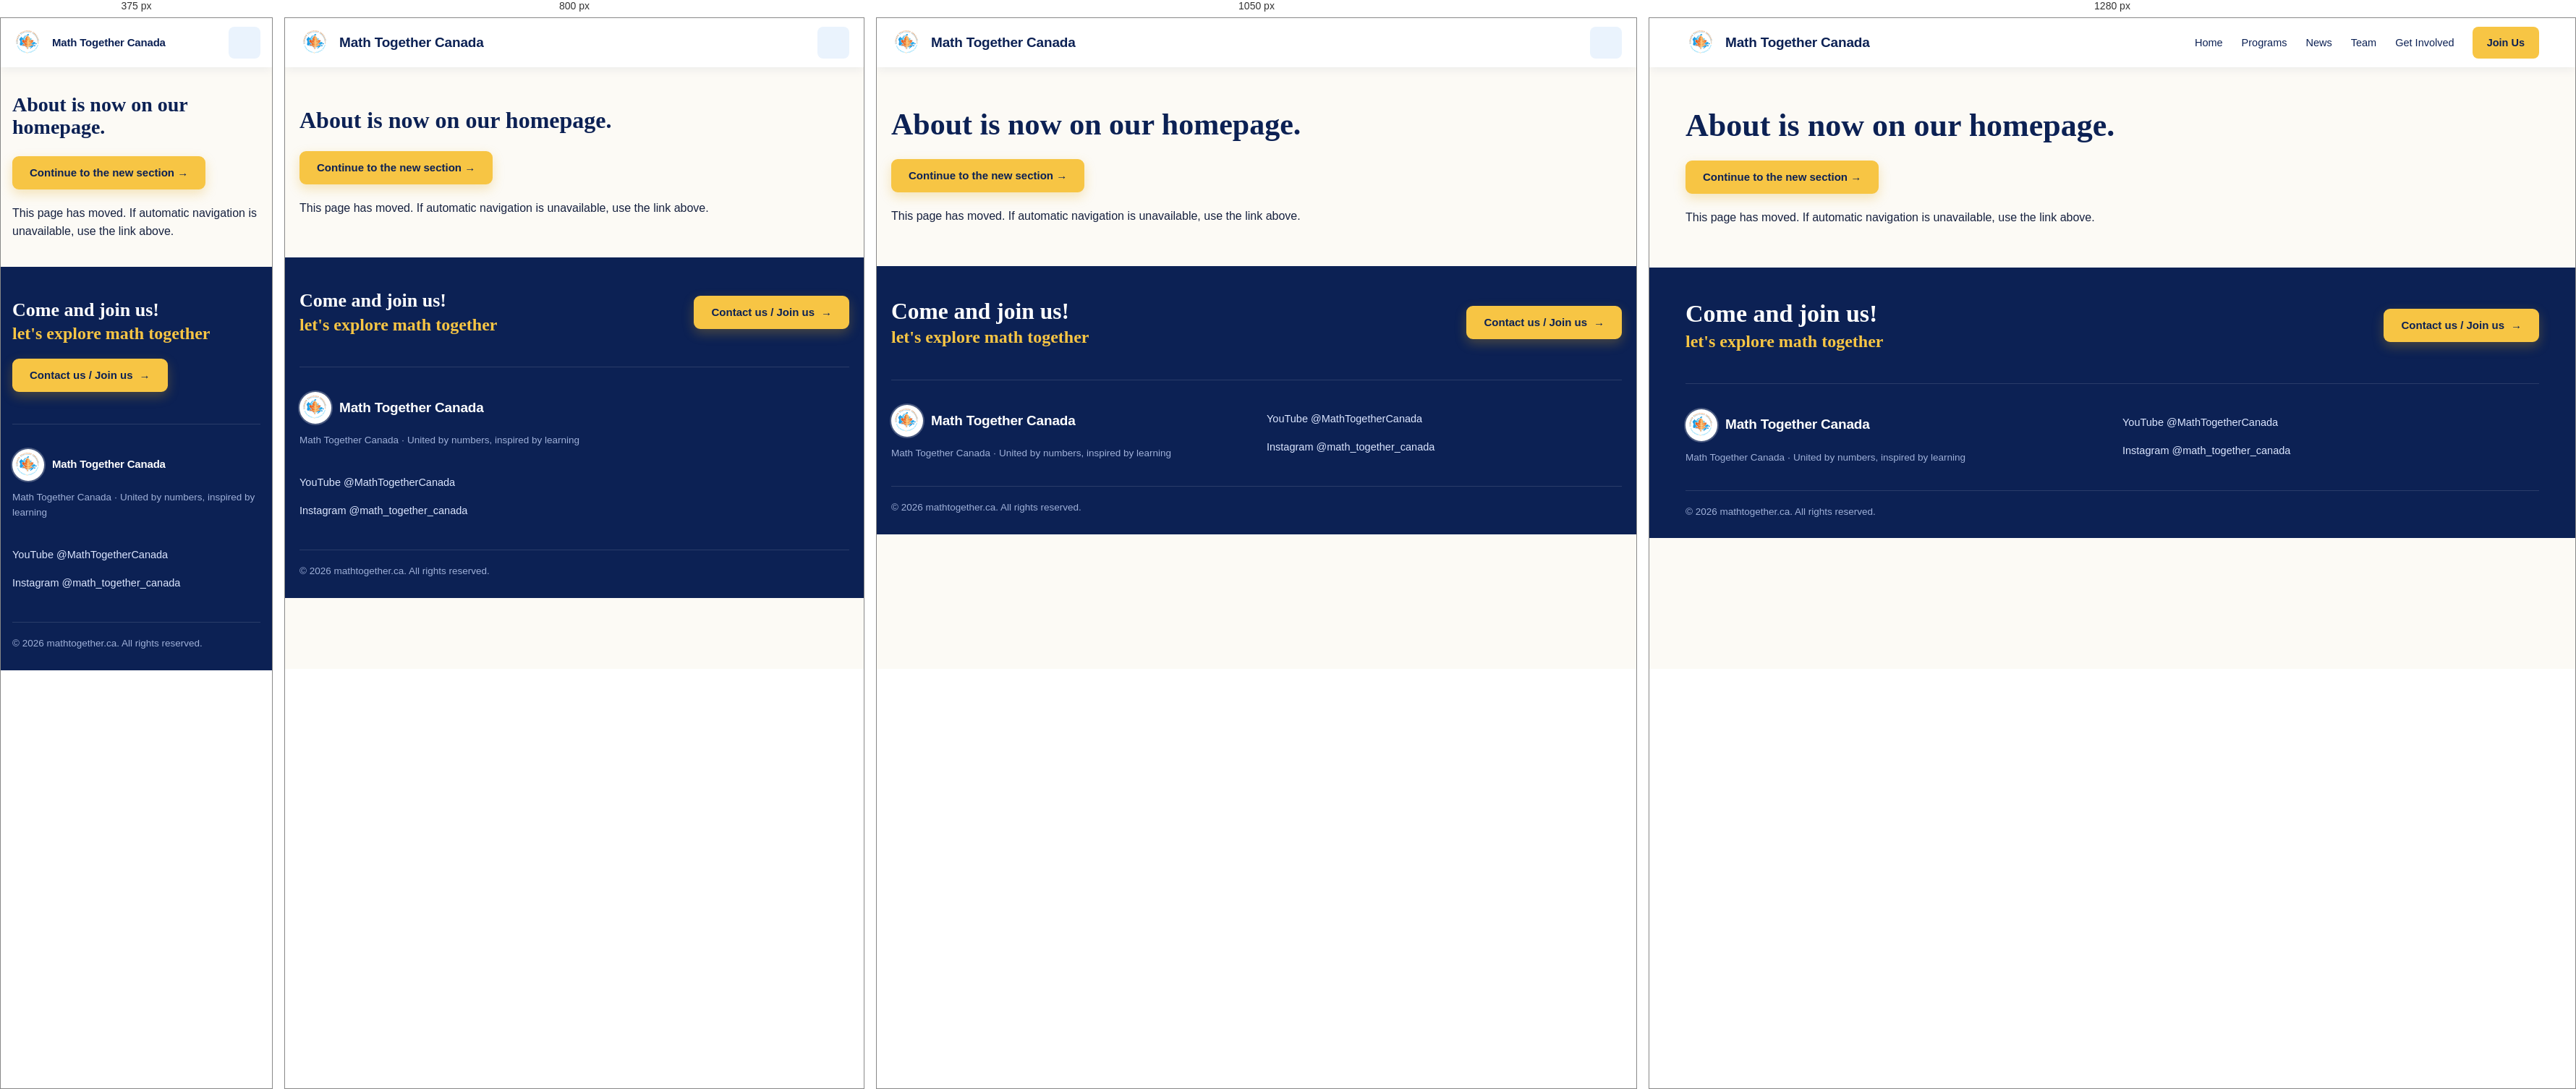
Rendered at 375 px, 800 px, 1050 px and 1280 px, left to right.

<!-- file: about.html -->
<!DOCTYPE html>
<html lang="en">
 <head>
  <meta charset="utf-8"/>
  <meta content="width=device-width, initial-scale=1.0" name="viewport"/>
  <link href="assets/img/logo-badge.png" rel="icon" type="image/png" sizes="155x155"/>
  <link href="https://fonts.googleapis.com" rel="preconnect"/>
  <link crossorigin href="https://fonts.gstatic.com" rel="preconnect"/>
  <link href="https://fonts.googleapis.com/css2?family=Source+Serif+4:opsz,wght@8..60,600;8..60,700&amp;family=Public+Sans:ital,wght@0,400;0,500;0,600;0,700;1,400&amp;family=Caveat:wght@500;600&amp;display=swap" rel="stylesheet"/>
  <link href="style.css" rel="stylesheet"/>
  <script defer src="app.js">
  </script>
  <title>About Us — Math Together Canada</title>
  <meta name="description" content="Learn about the Math Together Canada community and our mission. Our About section is now on the homepage."/>
  <link rel="canonical" href="https://mathtogether.ca/"/>
  <meta name="theme-color" content="#173f8f"/>
  <meta name="robots" content="noindex, follow"/>
  <meta property="og:title" content="About Us — Math Together Canada"/>
  <meta property="og:description" content="Learn about the Math Together Canada community and our mission. Our About section is now on the homepage."/>
  <meta property="og:image" content="https://mathtogether.ca/assets/img/leadership-event.jpg"/>
  <meta property="og:image:secure_url" content="https://mathtogether.ca/assets/img/leadership-event.jpg"/>
  <meta property="og:image:type" content="image/jpeg"/>
  <meta property="og:image:width" content="1706"/>
  <meta property="og:image:height" content="1279"/>
  <meta property="og:image:alt" content="Math Together Canada student leaders and members together at a community event"/>
  <meta property="og:url" content="https://mathtogether.ca/"/>
  <meta property="og:type" content="website"/>
  <meta property="og:site_name" content="Math Together Canada"/>
  <meta property="og:locale" content="en_CA"/>
  <meta name="twitter:card" content="summary_large_image"/>
  <meta name="twitter:title" content="About Us — Math Together Canada"/>
  <meta name="twitter:description" content="Learn about the Math Together Canada community and our mission. Our About section is now on the homepage."/>
  <meta name="twitter:image" content="https://mathtogether.ca/assets/img/leadership-event.jpg"/>
  <meta name="twitter:image:alt" content="Math Together Canada student leaders and members together at a community event"/>
 </head>
 <body>
  <a class="skip-link" href="#main-content">
   Skip to content
  </a>
  <header class="site-nav">
   <div class="wrap nav-in">
    <a class="brand" href="index.html" target="_blank" rel="noopener noreferrer" aria-description="Opens in a new tab">
     <img alt="Math Together Canada logo" src="assets/img/logo-badge.png"/>
     <span>
      Math Together Canada
     </span>
    </a>
    <button aria-controls="site-links" aria-expanded="false" aria-label="Open navigation" class="nav-toggle" type="button">
     <span>
     </span>
     <span>
     </span>
     <span>
     </span>
    </button>
    <nav aria-label="Main navigation" class="links" id="site-links">
     <a href="index.html" target="_blank" rel="noopener noreferrer" aria-description="Opens in a new tab">
      Home
     </a>
     <a href="programs.html" target="_blank" rel="noopener noreferrer" aria-description="Opens in a new tab">
      Programs
     </a>
     <a href="news.html" target="_blank" rel="noopener noreferrer" aria-description="Opens in a new tab">
      News
     </a>
     <a href="team.html" target="_blank" rel="noopener noreferrer" aria-description="Opens in a new tab">
      Team
     </a>
     <a href="get-involved.html" target="_blank" rel="noopener noreferrer" aria-description="Opens in a new tab">
      Get Involved
     </a>
     <a class="join" href="https://forms.gle/XjoktJdHGPGnzJs17" target="_blank" rel="noopener noreferrer" aria-description="Opens in a new tab">
      Join Us
     </a>
    </nav>
   </div>
  </header>
  <main id="main-content">
   <section class="wrap legacy-notice" data-legacy-target="index.html#about">
    <h1>
     About is now on our homepage.
    </h1>
    <p>
     <a class="btn" href="index.html#about" target="_blank" rel="noopener noreferrer" aria-description="Opens in a new tab">
      Continue to the new section →
     </a>
    </p>
    <p>
     This page has moved. If automatic navigation is unavailable, use the link above.
    </p>
   </section>
  </main>
  <footer class="site-foot" id="contact">
   <div class="wrap foot-top">
    <p class="big">
     Come and join us!
     <span class="scribble">
      let's explore math together
     </span>
    </p>
    <p>
     <a class="btn" href="https://forms.gle/XjoktJdHGPGnzJs17" target="_blank" rel="noopener noreferrer" aria-description="Opens in a new tab">
      Contact us / Join us
      <i class="arr">
       →
      </i>
     </a>
    </p>
   </div>
   <div class="wrap foot-main">
    <div class="foot-brand">
     <a class="brand" href="index.html" target="_blank" rel="noopener noreferrer" aria-description="Opens in a new tab">
      <img alt="Math Together Canada logo" src="assets/img/logo-badge.png"/>
      <span>
       Math Together Canada
      </span>
     </a>
     <p class="fine">
      Math Together Canada · United by numbers, inspired by learning
     </p>
    </div>
    <p class="social">
     <a href="https://www.youtube.com/@MathTogetherCanada" target="_blank" rel="noopener noreferrer" aria-description="Opens in a new tab">
      YouTube @MathTogetherCanada
     </a>
     <a href="https://www.instagram.com/math_together_canada/" target="_blank" rel="noopener noreferrer" aria-description="Opens in a new tab">
      Instagram @math_together_canada
     </a>
    </p>
   </div>
   <div class="wrap foot-base">
    <p class="fine">
     © 2026 mathtogether.ca. All rights reserved.
    </p>
   </div>
  </footer>
 </body>
</html>


/* @media block from style.css */
@media (max-width:1140px){
  .nav-toggle{display:flex}
  .links{position:absolute;left:0;right:0;top:100%;flex-direction:column;align-items:stretch;gap:2px;
    background:var(--navy);padding:10px 20px 20px;box-shadow:0 14px 24px rgba(8,22,60,.3);display:none;
    max-height:calc(100vh - 68px);max-height:calc(100dvh - 68px);overflow-y:auto;overscroll-behavior:contain}
  .links.open{display:flex}
  .links a{padding:13px 12px;font-size:16px}
  .links a.join{margin:8px 0 0;text-align:center}
}

/* @media block from style.css */
@media (max-width:960px){
  .hero{grid-template-columns:1fr}
  .hero-copy{padding:52px 20px 46px}
  .hero-copy::after{display:none}
  .hero h1.mission{font-size:clamp(34px,6.2vw,52px)}
  .hero-photo{min-height:0;aspect-ratio:16/10}
  .stats{grid-template-columns:repeat(2,1fr);row-gap:18px}
  .stats li:nth-child(3){border-left:0}
  .featured,.about{grid-template-columns:1fr}
  .cards{grid-template-columns:repeat(2,minmax(0,1fr))}
  .live-points{grid-template-columns:1fr}
  .quote-in{grid-template-columns:1fr;justify-items:center;text-align:center}
  .quote-in .book{width:100px}
  .cta-in{grid-template-columns:1fr}
  .cta-band .leaf{display:none}
  .foot-main{grid-template-columns:1fr}
}

/* @media block from style.css */
@media (max-width:640px){
  /* Keep the homepage integral formula intact on narrow phone screens. */
  .formula-badge{
    font-size:clamp(9.5px,2.65vw,11px);
    letter-spacing:.06em;
    gap:2px 4px;
    margin-bottom:20px;
  }
  .formula-badge .calc-integral{font-size:24px}
  .formula-badge .limit-stack{font-size:7px;letter-spacing:.04em;margin-left:-3px}
  .formula-badge > span:last-child{letter-spacing:.035em}

  .wrap{width:calc(100% - 32px)}
  .hero-copy{padding-inline:16px}
  .hero-copy .pi-mark{display:none}
  .brand span{font-size:16px}
  main>section{padding:60px 0}
  .stats{grid-template-columns:1fr;padding:18px 0}
  .stats li{border-left:0 !important;padding:6px 4px}
  .cards{grid-template-columns:1fr}
  .sessions li{flex-direction:column;gap:2px}
  .live-points.four{grid-template-columns:1fr}
  .logo-cell{flex:1 1 50%;padding:18px}
  .support-strip .mark{height:42px}
  .support-strip .more{margin:0;width:100%;justify-content:center;border-top:1px solid var(--line);padding:16px}
  .sponsor-grid{grid-template-columns:1fr}
  .photo-scribble{font-size:20px;right:16px;bottom:14px}
  .ul{white-space:normal}
}

/* @media block from style.css */
@media (max-width:960px){.page-hero{padding:56px 0 60px}.page-hero-in{min-height:220px}.home-explore-grid{grid-template-columns:repeat(2,minmax(0,1fr))}.two-col-callout{grid-template-columns:1fr;gap:24px}.cta-in-simple,.home-join{align-items:flex-start;flex-direction:column}}

/* @media block from style.css */
@media (max-width:640px){.page-hero{padding:46px 0 50px}.page-hero-in{min-height:190px}.page-hero-mark{right:-20px;bottom:-28px;font-size:180px}.page-hero h1{font-size:clamp(36px,10vw,48px)}.page-hero-lede{font-size:16px}.page-content{padding-top:56px;padding-bottom:56px}.home-explore{padding:58px 0}.home-explore-grid{grid-template-columns:1fr}.home-explore-card{min-height:175px}.home-join{padding-top:58px;padding-bottom:58px}.involvement-options{grid-template-columns:1fr;padding-top:56px;padding-bottom:56px}}

/* @media block from style.css */
@media (max-width: 1140px) { .links { background: #fff; } }

/* @media block from style.css */
@media (max-width: 960px) {
 .news-grid { grid-template-columns: repeat(2,minmax(0,1fr)); }
 .who-we-are, .support-intro, .volunteer-section .cta-in { grid-template-columns: 1fr; gap: 24px; }
 .stats { grid-template-columns: repeat(2,minmax(0,1fr)); }
 .foot-main { grid-template-columns: 1fr; }
}

/* @media block from style.css */
@media (max-width: 640px) {
 main > section, .page-content { padding-block: 36px; }
 .page-hero { padding-block: 28px; }
 .page-hero-in { min-height: 0; }
 .page-hero h1 { font-size: 32px; }
 .news-grid { grid-template-columns: 1fr; }
 .stats { grid-template-columns: repeat(2,minmax(0,1fr)); }
 .stats li { flex-direction: column; align-items: flex-start; padding: 8px; }
 .brand span { font-size: 15px; max-width: 170px; }
 .formula-badge { white-space: normal; flex-wrap: wrap; }
 .formula-badge > span:last-child { white-space: normal; }
}

/* @media block from style.css */
@media (max-width: 640px) {
 .livestream-channel { flex-direction: column; align-items: flex-start; }
}

/* @media block from style.css */
@media (min-width: 961px) {
 .team-grid-five { max-width: 854px; margin-inline: auto; }
}